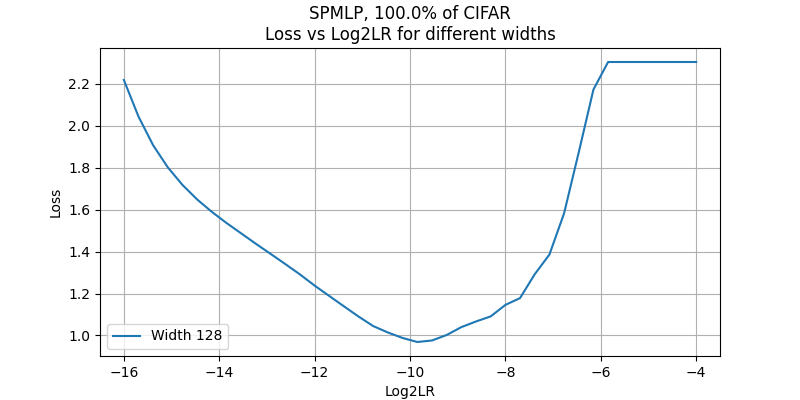

The table this chart was drawn from, first rows:
, 128
-16.0, 2.217
-15.69, 2.042
-15.38, 1.906
-15.08, 1.8
-14.77, 1.717
-14.46, 1.648
-14.15, 1.589
-13.85, 1.536
-13.54, 1.486
-13.23, 1.437
-12.92, 1.389
-12.62, 1.34
-12.31, 1.291
-12.0, 1.238
-11.69, 1.188
-11.38, 1.139
-11.08, 1.09
-10.77, 1.045
-10.46, 1.014
-10.15, 0.9882
-9.846, 0.969
-9.538, 0.9764
-9.231, 1.002
-8.923, 1.04
-8.615, 1.067
-8.308, 1.091
-8.0, 1.146
-7.692, 1.178
-7.385, 1.292
-7.077, 1.385
-6.769, 1.582
-6.462, 1.873
-6.154, 2.171
-5.846, 2.303
-5.538, 2.303
-5.231, 2.303
-4.923, 2.303
-4.615, 2.303
-4.308, 2.303
-4.0, 2.303
